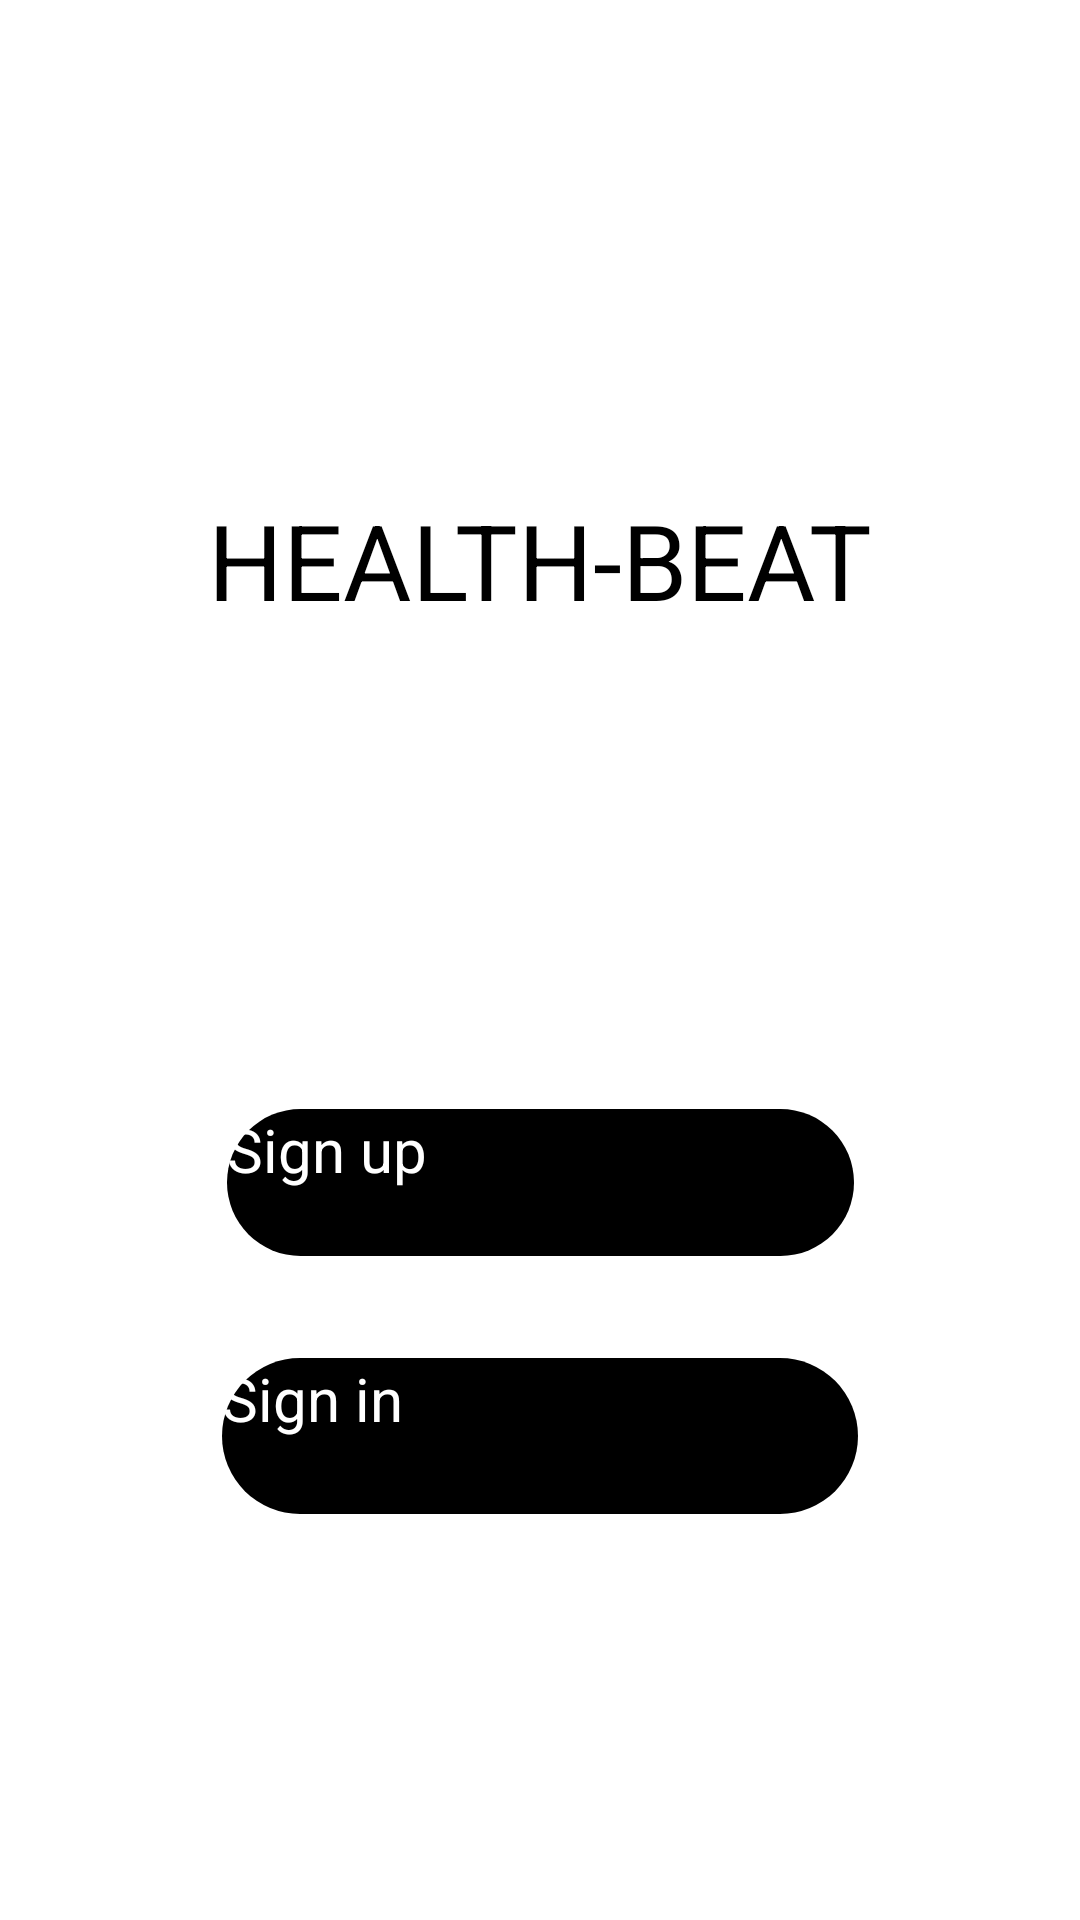

The Android layout XML behind this screen, and the referenced resources:
<!-- AndroidManifest.xml: application theme Theme.MyApplication -->
<!-- res/layout/activity_welcome_page.xml -->
<?xml version="1.0" encoding="utf-8"?>
<androidx.constraintlayout.widget.ConstraintLayout xmlns:android="http://schemas.android.com/apk/res/android"
    xmlns:app="http://schemas.android.com/apk/res-auto"
    xmlns:tools="http://schemas.android.com/tools"
    android:layout_width="match_parent"
    android:layout_height="match_parent"
    android:background="@drawable/backsign"
    tools:context=".WelcomePage">

    <ImageView
        android:id="@+id/coeur"
        android:layout_width="434dp"
        android:layout_height="105dp"
        android:layout_marginTop="96dp"
        android:layout_marginBottom="217dp"
        android:src="@drawable/heart"
        app:layout_constraintBottom_toTopOf="@+id/btn1"
        app:layout_constraintEnd_toEndOf="parent"
        app:layout_constraintHorizontal_bias="0.48"
        app:layout_constraintStart_toStartOf="parent"
        app:layout_constraintTop_toTopOf="parent">

    </ImageView>

    <TextView
        android:id="@+id/hb"
        android:layout_width="wrap_content"
        android:layout_height="wrap_content"
        android:layout_marginBottom="419dp"
        android:text="HEALTH-BEAT"
        android:textColor="@color/black"
        android:textSize="35dp"
        app:layout_constraintBottom_toBottomOf="parent"
        app:layout_constraintEnd_toEndOf="parent"
        app:layout_constraintStart_toStartOf="parent"
        app:layout_constraintTop_toBottomOf="@+id/coeur"></TextView>

    <Button
        android:id="@+id/btn1"
        android:layout_width="209dp"
        android:layout_height="49dp"
        android:layout_marginBottom="34dp"
        android:background="@drawable/custom_button"
        android:text="Sign up"
        android:textSize="20dp"
        android:textColor="@color/white"
        app:layout_constraintBottom_toTopOf="@+id/btn2"
        app:layout_constraintEnd_toEndOf="parent"
        app:layout_constraintStart_toStartOf="parent"
        android:textAllCaps="false"
        app:layout_constraintTop_toBottomOf="@+id/coeur"></Button>

    <Button
        android:textSize="20dp"

        android:id="@+id/btn2"
        android:layout_width="212dp"
        android:layout_height="52dp"
        android:layout_marginBottom="184dp"
        android:background="@drawable/custom_button"
        android:text="Sign in"
        android:textAllCaps="false"
        android:textColor="@color/white"
        app:layout_constraintBottom_toBottomOf="parent"
        app:layout_constraintEnd_toEndOf="parent"
        app:layout_constraintStart_toStartOf="parent"
        app:layout_constraintTop_toBottomOf="@+id/btn1"></Button>


</androidx.constraintlayout.widget.ConstraintLayout>
<!-- resources referenced by this layout -->
<resources>
  <color name="black">#FF000000</color>
  <color name="white">#FFFFFFFF</color>
  <!-- drawable custom_button (drawable) -->
  <?xml version="1.0" encoding="utf-8"?>
  <shape xmlns:android="http://schemas.android.com/apk/res/android" android:shape="rectangle">
      <corners android:radius="50dp"></corners>
      <solid android:color="#FF000000"></solid>
  </shape>
</resources>
